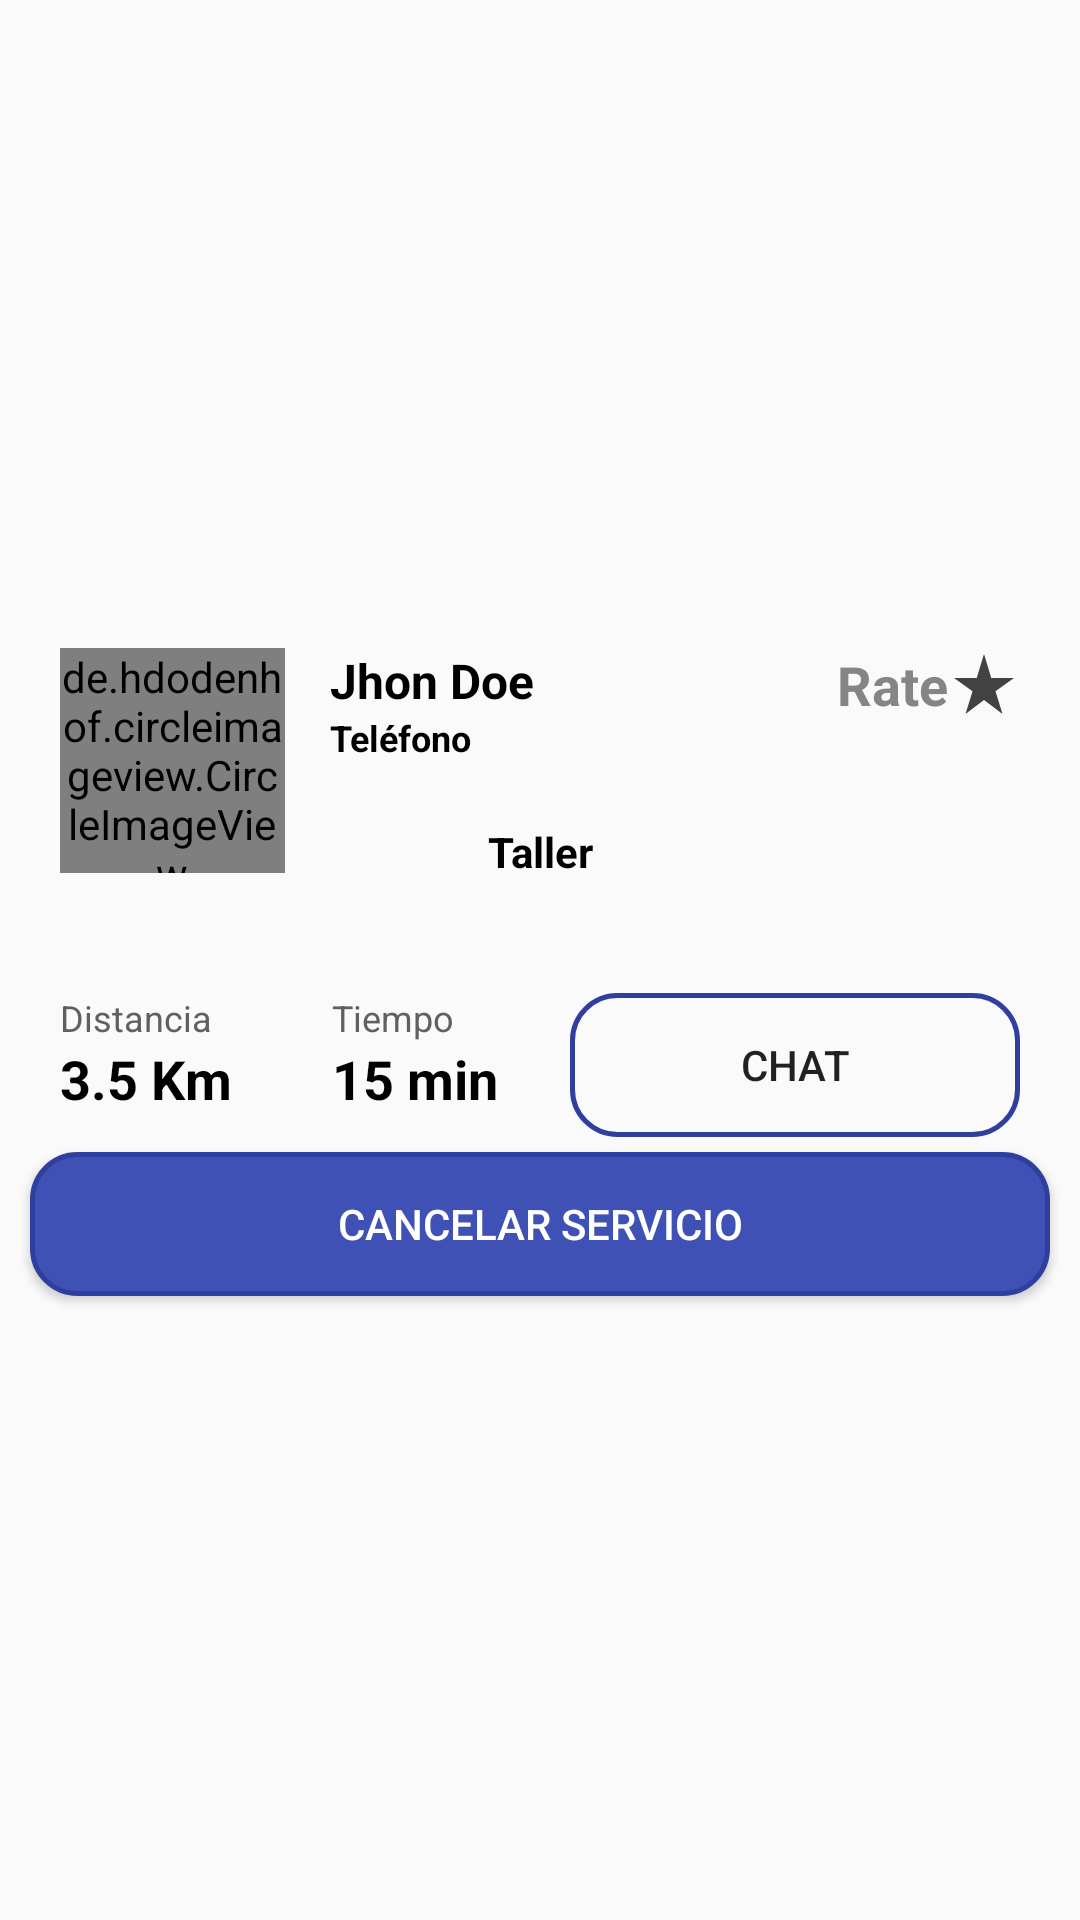

The Android layout XML behind this screen, and the referenced resources:
<!-- AndroidManifest.xml: application theme Theme.AppCompat.DayNight.NoActionBar -->
<!-- res/layout/xxx.xml -->
<?xml version="1.0" encoding="utf-8"?>
<androidx.constraintlayout.widget.ConstraintLayout
    xmlns:android="http://schemas.android.com/apk/res/android"
    xmlns:app="http://schemas.android.com/apk/res-auto"
    xmlns:tools="http://schemas.android.com/tools"
    android:layout_width="match_parent"
    android:layout_height="match_parent">

    <androidx.constraintlayout.widget.ConstraintLayout
        android:id="@+id/driverInfo"
        android:layout_width="match_parent"
        android:layout_height="wrap_content"
        app:layout_constraintBottom_toBottomOf="parent"
        app:layout_constraintEnd_toEndOf="parent"
        app:layout_constraintStart_toStartOf="parent"
        app:layout_constraintTop_toTopOf="parent">

        <de.hdodenhof.circleimageview.CircleImageView
            android:id="@+id/driverProfileImage"
            android:layout_width="75dp"
            android:layout_height="75dp"
            android:layout_marginLeft="20dp"
            android:layout_marginTop="20dp"
            android:src="@mipmap/ic_default_user"
            app:layout_constraintStart_toStartOf="parent"
            app:layout_constraintTop_toTopOf="parent"
            tools:ignore="MissingConstraints" />

        <TextView
            android:id="@+id/driverName"
            android:layout_width="wrap_content"
            android:layout_height="wrap_content"
            android:layout_marginLeft="15dp"
            android:layout_marginTop="20sp"
            android:layout_marginBottom="5dp"
            android:text="Jhon Doe"
            android:textColor="@color/black"
            android:textSize="16dp"
            android:textStyle="bold"
            app:layout_constraintStart_toEndOf="@+id/driverProfileImage"
            app:layout_constraintTop_toTopOf="parent"
            tools:layout_editor_absoluteX="75dp"
            tools:layout_editor_absoluteY="0dp" />

        <TextView
            android:id="@+id/driverPhone"
            android:layout_width="wrap_content"
            android:layout_height="wrap_content"
            android:text="Teléfono"
            android:textColor="@color/black"
            android:textSize="12dp"
            android:textStyle="bold"
            app:layout_constraintStart_toStartOf="@+id/driverName"
            app:layout_constraintTop_toBottomOf="@+id/driverName"
            tools:layout_editor_absoluteX="82dp"
            tools:layout_editor_absoluteY="55dp" />

        <TextView
            android:id="@+id/driverRate"
            android:layout_width="wrap_content"
            android:layout_height="wrap_content"
            android:layout_marginTop="20dp"
            android:text="Rate"
            android:textColor="#858585"
            android:textSize="18dp"
            android:textStyle="bold"
            app:layout_constraintEnd_toStartOf="@+id/imageView2"
            app:layout_constraintTop_toTopOf="parent" />

        <ImageView
            android:id="@+id/imageView2"
            android:layout_width="wrap_content"
            android:layout_height="wrap_content"
            android:layout_marginTop="20dp"
            android:layout_marginRight="20dp"
            android:src="@drawable/ic_baseline_star_rate_24"
            app:layout_constraintEnd_toEndOf="parent"
            app:layout_constraintTop_toTopOf="parent" />

        <TextView
            android:id="@+id/textView3"
            android:layout_width="wrap_content"
            android:layout_height="wrap_content"
            android:text="Distancia"
            android:layout_marginTop="40dp"
            android:textColor="#606060"
            android:textSize="12dp"
            app:layout_constraintStart_toStartOf="@+id/driverProfileImage"
            app:layout_constraintTop_toBottomOf="@+id/driverProfileImage" />

        <TextView
            android:id="@+id/driverDistance"
            android:layout_width="wrap_content"
            android:layout_height="wrap_content"
            android:layout_marginLeft="20dp"
            android:text="3.5 Km"
            android:textColor="@color/black"
            android:textSize="18dp"
            android:textStyle="bold"
            app:layout_constraintStart_toStartOf="parent"
            app:layout_constraintTop_toBottomOf="@+id/textView3" />

        <TextView
            android:id="@+id/textView4"
            android:layout_width="wrap_content"
            android:layout_height="wrap_content"
            android:text="Tiempo"
            android:textSize="12dp"
            android:layout_marginLeft="40dp"
            android:textColor="#606060"
            app:layout_constraintStart_toEndOf="@+id/textView3"
            app:layout_constraintTop_toTopOf="@+id/textView3" />

        <TextView
            android:id="@+id/driverTiempo"
            android:layout_width="wrap_content"
            android:layout_height="wrap_content"
            android:text="15 min"
            android:textColor="@color/black"
            android:textSize="18dp"
            android:textStyle="bold"
            app:layout_constraintStart_toStartOf="@+id/textView4"
            app:layout_constraintTop_toBottomOf="@+id/textView4" />

        <Button
            android:id="@+id/mChat"
            android:layout_width="150dp"
            android:layout_height="wrap_content"
            android:background="@drawable/btn_auxiliar_recargas"
            android:text="Chat"
            android:layout_marginBottom="5dp"
            app:layout_constraintBottom_toTopOf="@+id/request"
            app:layout_constraintEnd_toEndOf="@+id/imageView2"
            app:layout_constraintTop_toTopOf="@+id/textView4" />

        <TextView
            android:id="@+id/driverCar"
            android:layout_width="wrap_content"
            android:layout_height="wrap_content"
            android:text="Taller"
            android:textColor="@color/black"
            android:textSize="14dp"
            android:textStyle="bold"
            app:layout_constraintBottom_toTopOf="@+id/request"
            app:layout_constraintEnd_toEndOf="parent"
            app:layout_constraintStart_toStartOf="parent"
            app:layout_constraintTop_toTopOf="parent"
            app:layout_constraintVertical_bias="0.463" />

        <Button
            android:id="@+id/request"
            android:layout_width="match_parent"
            android:layout_height="wrap_content"
            android:layout_margin="10dp"
            android:layout_marginTop="10dp"
            android:text="cancelar servicio"
            android:textColor="@color/white"
            android:background="@drawable/btn_recargar"
            app:layout_constraintBottom_toBottomOf="parent"
            app:layout_constraintTop_toBottomOf="@+id/driverDistance" />


    </androidx.constraintlayout.widget.ConstraintLayout>



</androidx.constraintlayout.widget.ConstraintLayout>
<!-- resources referenced by this layout -->
<resources>
  <color name="black">#FF000000</color>
  <color name="white">#FFFFFFFF</color>
  <!-- drawable btn_auxiliar_recargas (drawable) -->
  <?xml version="1.0" encoding="utf-8"?>
  <shape xmlns:android="http://schemas.android.com/apk/res/android"
      xmlns:tools="http://schemas.android.com/tools"
      android:shape="rectangle"
      tools:ignore="ExtraText">
      <corners android:radius="15dp"/>
      <stroke android:width="5px"
          android:color="@color/colorPrimaryDark"
          />
      
  </shape>
  <!-- drawable btn_recargar (drawable) -->
  <?xml version="1.0" encoding="utf-8"?>
  <shape xmlns:android="http://schemas.android.com/apk/res/android"
      xmlns:tools="http://schemas.android.com/tools"
      android:shape="rectangle"
      tools:ignore="ExtraText">
      <corners android:radius="15dp"/>
      <stroke android:width="5px"
          android:color="@color/colorPrimaryDark"
          />
      <solid android:color="@color/colorPrimary"
          />"
  </shape>
  <!-- drawable ic_baseline_star_rate_24 (drawable) -->
  <vector android:alpha="0.94" android:height="24dp"
      android:tint="#353535" android:viewportHeight="24"
      android:viewportWidth="24" android:width="24dp" xmlns:android="http://schemas.android.com/apk/res/android">
      <path android:fillColor="@android:color/white" android:pathData="M14.43,10l-2.43,-8l-2.43,8l-7.57,0l6.18,4.41l-2.35,7.59l6.17,-4.69l6.18,4.69l-2.35,-7.59l6.17,-4.41z"/>
  </vector>
  <color name="colorPrimaryDark">#303F9F</color>
  <color name="colorPrimary">#3F51B5</color>
</resources>
